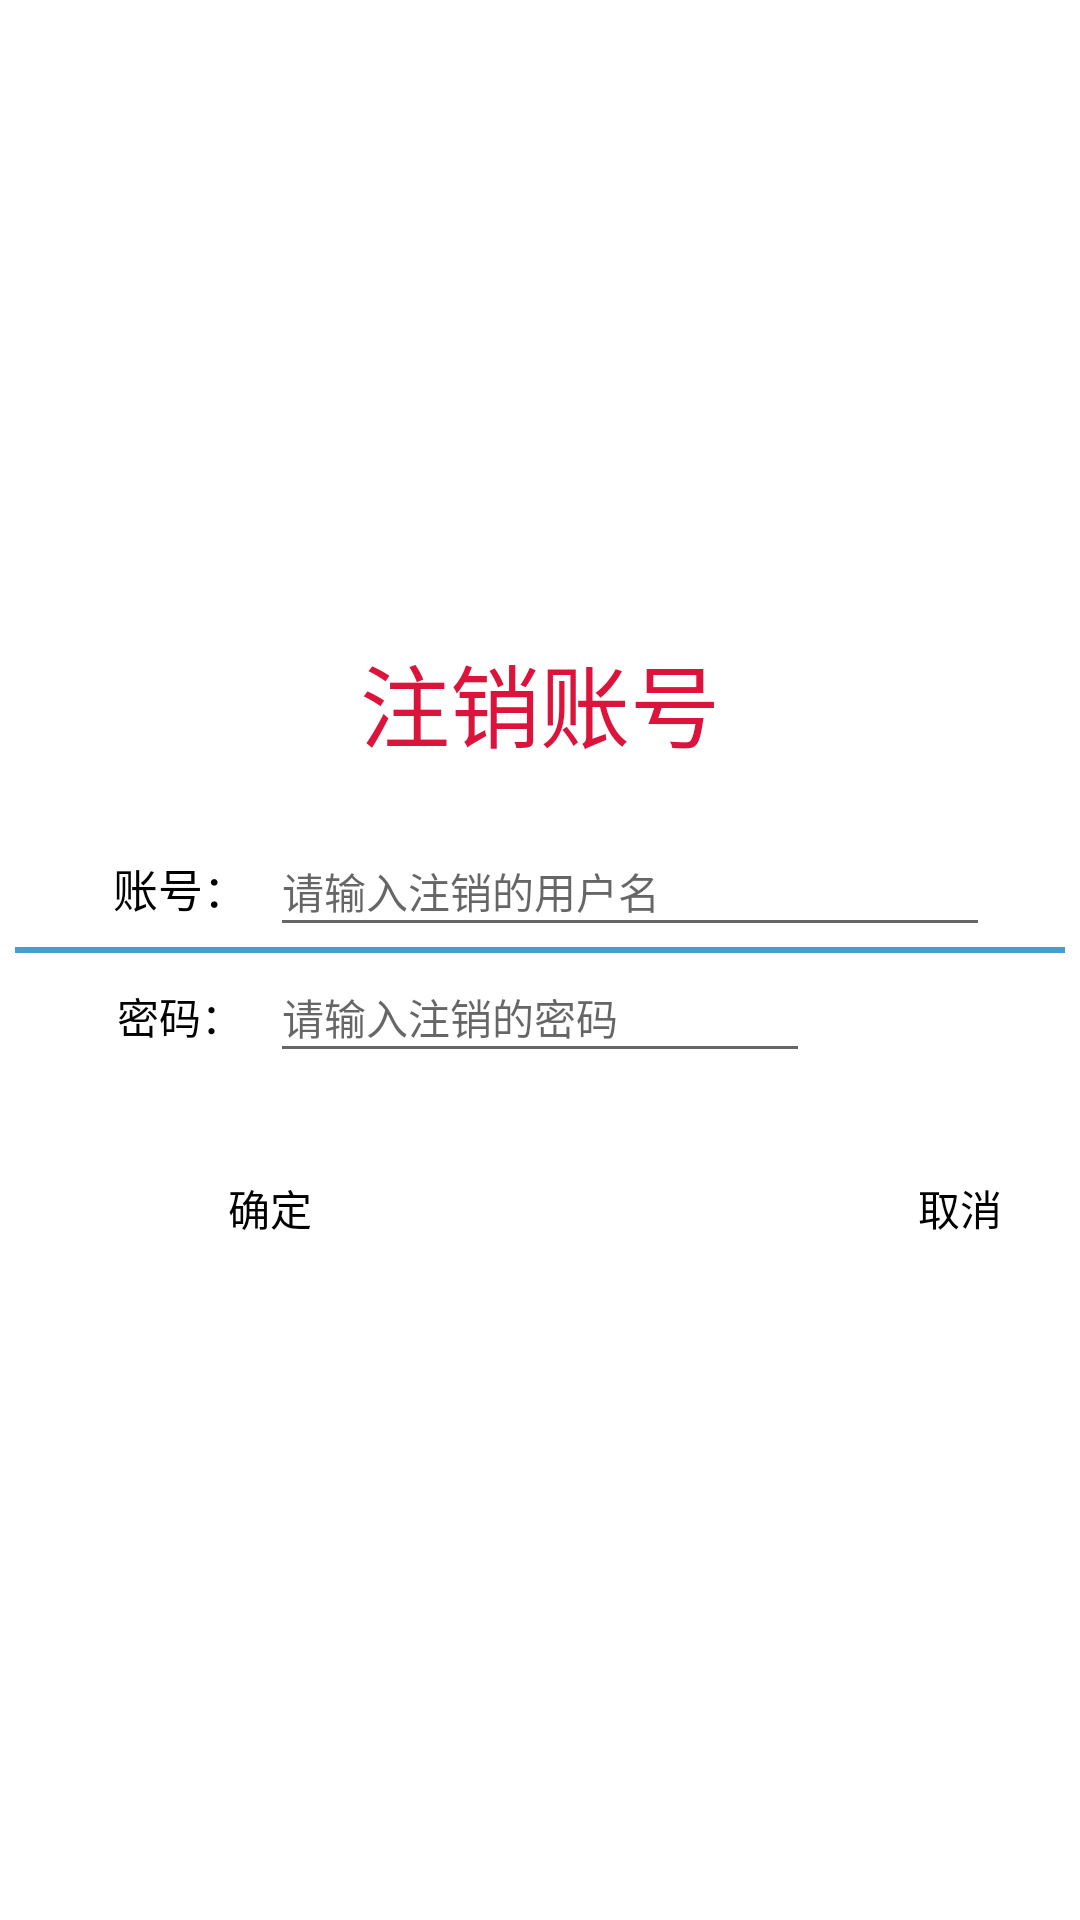

Reconstruct the res/layout file that produces this screen, plus the resources it refers to.
<!-- AndroidManifest.xml: application theme AppTheme -->
<!-- res/layout/activity_delete.xml -->
<?xml version="1.0" encoding="utf-8"?>
<RelativeLayout xmlns:android="http://schemas.android.com/apk/res/android"
    android:layout_width="match_parent"
    android:layout_height="match_parent"
    android:background="@color/white">

    <ImageView
        android:layout_width="match_parent"
        android:layout_height="match_parent"
        android:layout_centerInParent="true"
        android:scaleType="centerCrop"
        android:src="@drawable/andrej" />
    <LinearLayout
        android:layout_width="match_parent"
        android:layout_height="match_parent"
        android:orientation="vertical"
        android:gravity="center">

        <TextView
            android:id="@+id/text_title"
            android:layout_width="wrap_content"
            android:layout_height="wrap_content"
            android:layout_gravity="center"
            android:text="注销账号"
            android:textColor="@color/crimson"
            android:textSize="30sp" />

        <LinearLayout
            android:layout_width="350dp"
            android:layout_height="wrap_content"
            android:orientation="vertical"
            android:gravity="center"
            android:background="@drawable/layout_border"
            android:layout_marginTop="20dp">

            <LinearLayout
                android:layout_width="300dp"
                android:layout_height="40dp"
                android:orientation="horizontal">

                <TextView
                    android:layout_width="60dp"
                    android:layout_height="40dp"
                    android:gravity="center"
                    android:text="账号："
                    android:textColor="@color/black"
                    android:textSize="15sp" />

                <EditText
                    android:id="@+id/edit_account"
                    android:layout_width="match_parent"
                    android:layout_height="match_parent"
                    android:hint="请输入注销的用户名"
                    android:singleLine="true"
                    android:textColor="@color/black"
                    android:textSize="14sp" />
            </LinearLayout>

            <View
                android:layout_width="match_parent"
                android:layout_height="2dp"
                android:background="@color/btn" />

            <LinearLayout
                android:layout_width="300dp"
                android:layout_height="40dp"
                android:orientation="horizontal">

                <TextView
                    android:layout_width="60dp"
                    android:layout_height="40dp"
                    android:gravity="center"
                    android:text="密码："
                    android:textSize="14sp"
                    android:textColor="@color/black" />

                <EditText
                    android:id="@+id/edit_password"
                    android:layout_width="180dp"
                    android:layout_height="40dp"
                    android:hint="请输入注销的密码"
                    android:password="true"
                    android:singleLine="true"
                    android:textColor="@color/black"
                    android:textSize="14sp" />
            </LinearLayout>
        </LinearLayout>

        <LinearLayout
            android:layout_width="match_parent"
            android:layout_height="50dp"
            android:orientation="horizontal"
            android:layout_marginTop="20dp">

            <Button
                android:id="@+id/btn_confirm"
                android:layout_width="80dp"
                android:layout_height="match_parent"
                android:text="确定"
                android:textSize="14sp"
                android:textColor="@color/black"
                android:layout_marginLeft="50dp"
                android:background="@drawable/layout_border" />

            <Button
                android:id="@+id/btn_cancel"
                android:layout_width="80dp"
                android:layout_height="match_parent"
                android:text="取消"
                android:layout_marginLeft="150dp"
                android:textColor="@color/black"
                android:textSize="14sp"
                android:background="@drawable/layout_border" />
        </LinearLayout>
    </LinearLayout>
</RelativeLayout>
<!-- resources referenced by this layout -->
<resources>
  <color name="black">#FF000000</color>
  <color name="btn">#449dd5</color>
  <color name="crimson">#DC143C</color>
  <color name="white">#FFFFFFFF</color>
  <style name="AppTheme" parent="Theme.AppCompat.Light.NoActionBar">
          
          <item name="android:windowFullscreen">true</item>
      </style>
</resources>
